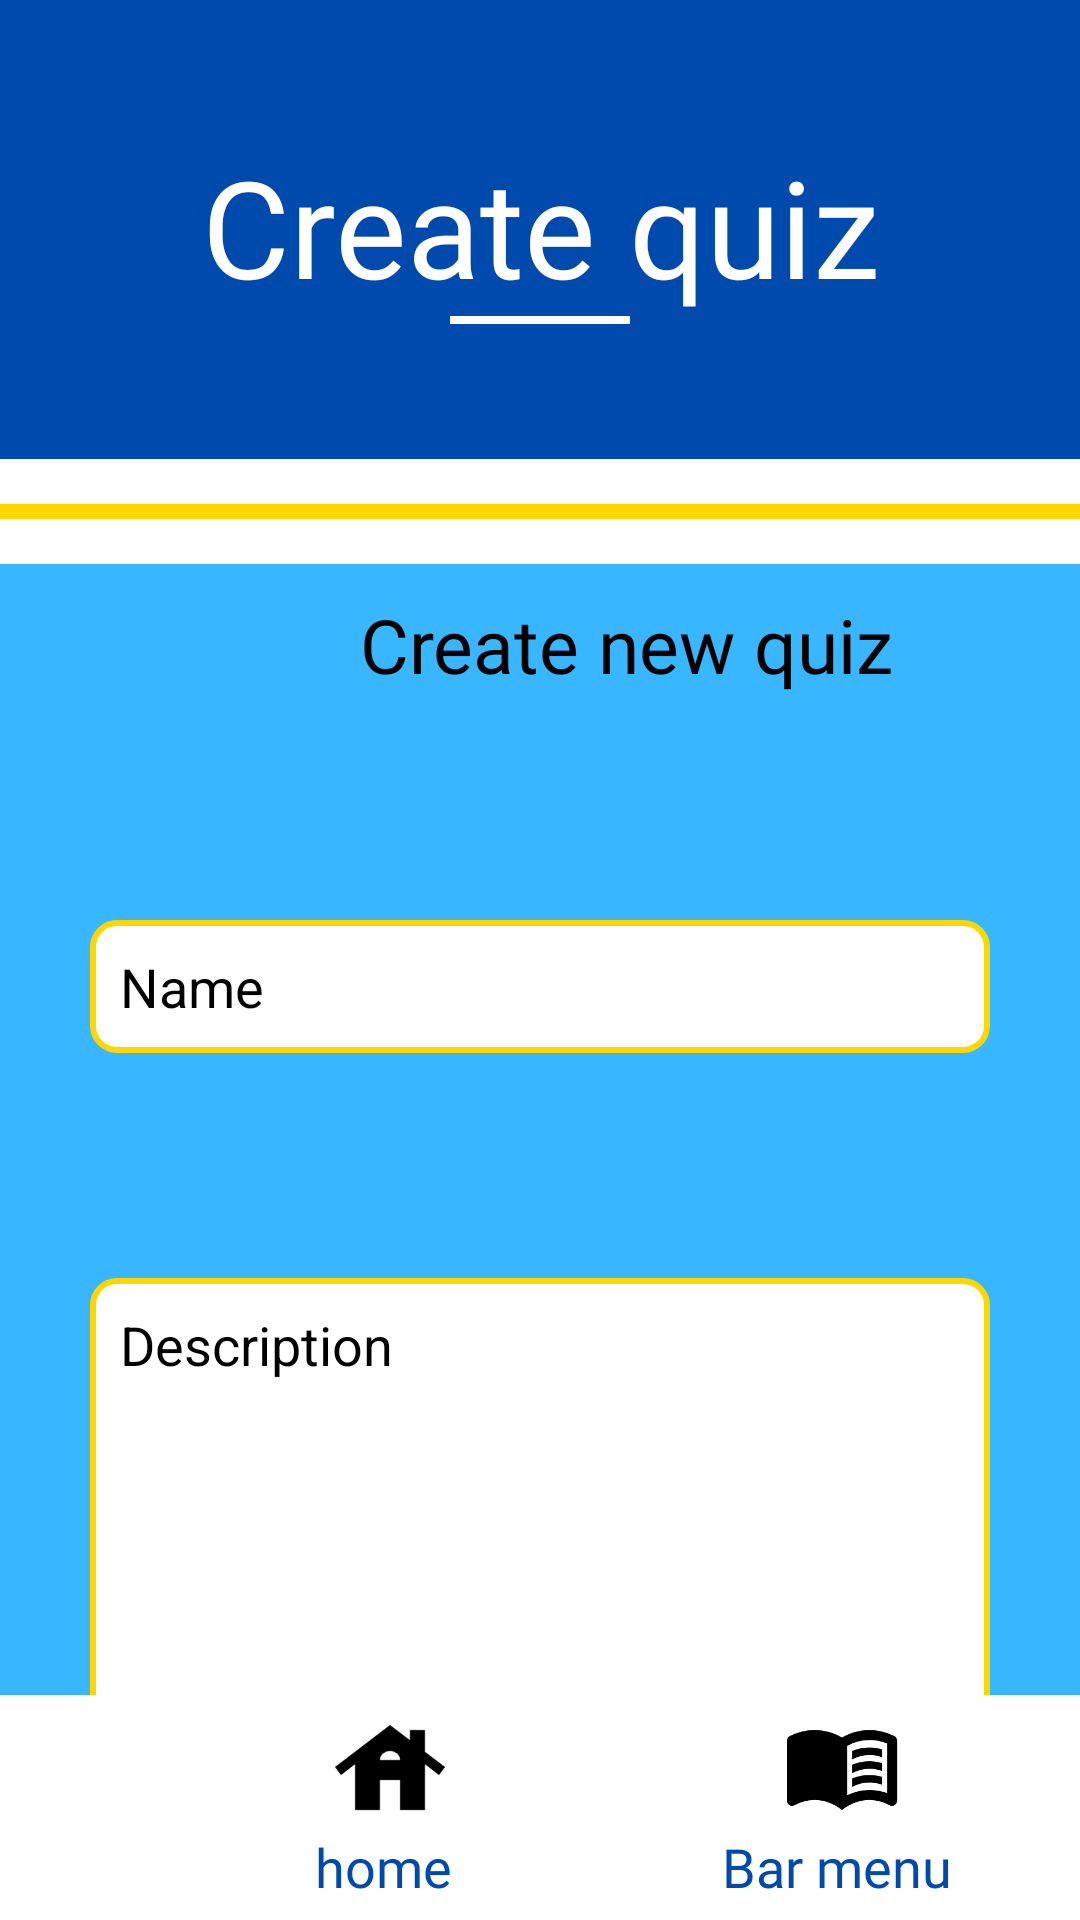

Write the Android layout XML for this screen, with the resource values it uses.
<!-- AndroidManifest.xml: application theme Theme.Testing -->
<!-- res/layout/create_quiz_form.xml -->
<?xml version="1.0" encoding="utf-8"?>
<androidx.constraintlayout.widget.ConstraintLayout xmlns:android="http://schemas.android.com/apk/res/android"
    xmlns:app="http://schemas.android.com/apk/res-auto"
    xmlns:tools="http://schemas.android.com/tools"
    android:layout_width="match_parent"
    android:layout_height="match_parent">

    <LinearLayout
        android:id="@+id/linearLayoutHeader"
        android:layout_width="match_parent"
        android:layout_height="wrap_content"
        android:background="@color/header_blue"
        android:orientation="vertical"
        app:layout_constraintTop_toTopOf="parent"
        tools:layout_editor_absoluteX="0dp">

        <LinearLayout
            android:id="@+id/linearLayoutHeaderHorizontal"
            android:layout_width="match_parent"
            android:layout_height="wrap_content"
            android:background="@color/header_blue"
            android:gravity="center_vertical"
            android:orientation="horizontal">


            <ImageButton
                android:id="@+id/notificationButton"
                android:layout_width="40dp"
                android:layout_height="40dp"
                android:layout_marginStart="10dp"
                android:layout_marginTop="10dp"
                android:layout_marginBottom="0dp"
                android:background="@android:color/transparent"
                android:contentDescription="@string/notification"
                android:scaleType="fitCenter"
                android:src="@drawable/notifications_bell" />

            <ImageButton
                android:id="@+id/profileButton"
                android:layout_width="40dp"
                android:layout_height="40dp"
                android:layout_marginStart="325dp"
                android:layout_marginTop="10dp"
                android:layout_marginBottom="0dp"
                android:background="@android:color/transparent"
                android:contentDescription="@string/profile"
                android:scaleType="fitCenter"
                android:src="@drawable/person_24dp_000000_fill1_wght400_grad0_opsz24" />

        </LinearLayout>

        <TextView
            android:id="@+id/textView"
            android:layout_width="match_parent"
            android:layout_height="wrap_content"
            android:layout_marginTop="-5dp"
            android:fontFamily="@font/merriweather_regular"
            android:text="@string/create_quiz"
            android:textAlignment="center"
            android:textColor="@color/white"
            android:textSize="45sp" />

        <View
            android:layout_width="match_parent"
            android:layout_height="2.5dp"
            android:layout_marginStart="150dp"
            android:layout_marginEnd="150dp"
            android:layout_marginBottom="45dp"
            android:background="@color/white" />

        <View
            android:layout_width="match_parent"
            android:layout_height="15dp"
            android:background="@color/white" />

        <View
            android:layout_width="match_parent"
            android:layout_height="5dp"
            android:background="@color/text_gold" />

        <View
            android:layout_width="match_parent"
            android:layout_height="15dp"
            android:background="@color/white" />

    </LinearLayout>

    <LinearLayout
        android:id="@+id/linearLayoutBody"
        android:layout_width="match_parent"
        android:layout_height="0dp"
        android:background="@color/body_blue"
        android:orientation="vertical"
        app:layout_constraintBottom_toTopOf="@id/linearLayoutNav"
        app:layout_constraintEnd_toEndOf="parent"
        app:layout_constraintStart_toStartOf="parent"
        app:layout_constraintTop_toBottomOf="@id/linearLayoutHeader">

        <TextView
            android:id="@+id/textViewCreateText"
            android:layout_width="match_parent"
            android:layout_height="wrap_content"
            android:layout_marginTop="10dp"
            android:layout_marginStart="120dp"
            android:fontFamily="@font/merriweather_regular"
            android:text="@string/create_new"
            android:textColor="@color/black"
            android:textSize="25sp" />

        <EditText
            android:id="@+id/editTextQuizNames"
            android:layout_width="match_parent"
            android:layout_height="wrap_content"
            android:layout_marginStart="30dp"
            android:layout_marginTop="75dp"
            android:layout_marginEnd="30dp"
            android:autofillHints="Name"
            android:background="@drawable/edit_text_background"
            android:hint="@string/Name_hint"
            android:inputType="text"
            android:padding="10dp"
            android:paddingVertical="60dp"
            android:textColor="@color/black"
            android:textColorHint="@color/black" />

        <EditText
            android:id="@+id/editTextQuizDescription"
            android:layout_width="match_parent"
            android:layout_height="250dp"
            android:layout_marginStart="30dp"
            android:layout_marginTop="75dp"
            android:layout_marginEnd="30dp"
            android:autofillHints="Description"
            android:inputType="textMultiLine"
            android:background="@drawable/edit_text_background"
            android:hint="@string/description"
            android:gravity="top|start"
            android:minLines="5"
            android:maxLines="12"
            android:scrollbars="vertical"
            android:padding="10dp"
            android:textColor="@color/black"
            android:textColorHint="@color/black" />

        <Button
            android:id="@+id/buttonCreateQuizButton"
            android:layout_width="match_parent"
            android:layout_height="wrap_content"
            android:layout_marginStart="100dp"
            android:layout_marginTop="50dp"
            android:layout_marginEnd="100dp"
            android:background="@drawable/rounded_button"
            android:padding="10dp"
            android:text="@string/create_button"
            android:textColor="@color/body_blue"
            android:textStyle="bold" />

    </LinearLayout>

    <LinearLayout
        android:id="@+id/linearLayoutNav"
        android:layout_width="match_parent"
        android:layout_height="75dp"
        android:background="@color/white"
        android:orientation="vertical"
        app:layout_constraintBottom_toBottomOf="parent"
        app:layout_constraintEnd_toEndOf="parent"
        app:layout_constraintStart_toStartOf="parent"
        app:layout_constraintTop_toBottomOf="@id/linearLayoutBody">

        <LinearLayout
            android:id="@+id/linearLayoutNavHorizontal"
            android:layout_width="match_parent"
            android:layout_height="wrap_content"
            android:background="@color/white"
            android:gravity="center_vertical"
            android:orientation="horizontal">

            <LinearLayout
                android:id="@+id/linearLayoutNavVert"
                android:layout_width="wrap_content"
                android:layout_height="wrap_content"
                android:background="@color/white"
                android:gravity="center_vertical"
                android:orientation="vertical">

                <ImageButton
                    android:id="@+id/homeButton"
                    android:layout_width="40dp"
                    android:layout_height="40dp"
                    android:layout_marginStart="110dp"
                    android:layout_marginTop="5dp"
                    android:layout_marginBottom="0dp"
                    android:background="@android:color/transparent"
                    android:contentDescription="@string/home"
                    android:scaleType="fitCenter"
                    android:src="@drawable/home_icon" />

                <TextView
                    android:id="@+id/textViewHome"
                    android:layout_width="wrap_content"
                    android:layout_height="wrap_content"
                    android:layout_marginStart="105dp"
                    android:layout_marginTop="0dp"
                    android:layout_marginBottom="10dp"
                    android:fontFamily="@font/merriweather_regular"
                    android:text="@string/home"
                    android:textColor="@color/header_blue"
                    android:textSize="18sp" />

            </LinearLayout>

            <LinearLayout
                android:id="@+id/linearLayoutNavVert2"
                android:layout_width="match_parent"
                android:layout_height="wrap_content"
                android:background="@color/white"
                android:gravity="center_vertical"
                android:orientation="vertical">

                <ImageButton
                    android:id="@+id/barButton"
                    android:layout_width="40dp"
                    android:layout_height="40dp"
                    android:layout_marginStart="110dp"
                    android:layout_marginTop="5dp"
                    android:layout_marginBottom="0dp"
                    android:background="@android:color/transparent"
                    android:contentDescription="@string/bar"
                    android:scaleType="fitCenter"
                    android:src="@drawable/bar_icon" />

                <TextView
                    android:id="@+id/textViewBar"
                    android:layout_width="match_parent"
                    android:layout_height="wrap_content"
                    android:layout_marginStart="90dp"
                    android:layout_marginTop="0dp"
                    android:layout_marginBottom="10dp"
                    android:fontFamily="@font/merriweather_regular"
                    android:text="@string/bar_menu"
                    android:textColor="@color/header_blue"
                    android:textSize="18sp" />

            </LinearLayout>

        </LinearLayout>

    </LinearLayout>

</androidx.constraintlayout.widget.ConstraintLayout>
<!-- resources referenced by this layout -->
<resources>
  <color name="black">#FF000000</color>
  <color name="body_blue">#38B6FF</color>
  <color name="header_blue">#004AAD</color>
  <color name="text_gold">#FFD700</color>
  <color name="white">#FFFFFFFF</color>
  <!-- drawable edit_text_background (drawable) -->
  <?xml version="1.0" encoding="utf-8"?>
  <shape xmlns:android="http://schemas.android.com/apk/res/android">
      
      <solid android:color="@color/white" />
  
      
      <stroke
          android:width="2dp"
          android:color="@color/text_gold" />
  
      
      <corners android:radius="8dp" />
  
      
      <padding
          android:left="10dp"
          android:right="10dp"
          android:top="5dp"
          android:bottom="5dp" />
  </shape>
  <!-- drawable home_icon (drawable) -->
  <vector xmlns:android="http://schemas.android.com/apk/res/android" android:height="30dp" android:viewportHeight="960" android:viewportWidth="960" android:width="30dp">
        
      <path android:fillColor="#000000" android:pathData="M200,800v-366L88,520l-48,-64 440,-336 160,122v-82h120v174l160,122 -48,64 -112,-86v366L560,800v-240L400,560v240L200,800ZM400,401h160q0,-32 -24,-52.5T480,328q-32,0 -56,20.5T400,401Z"/>
      
  </vector>
  <!-- drawable person_24dp_000000_fill1_wght400_grad0_opsz24 (drawable) -->
  <vector xmlns:android="http://schemas.android.com/apk/res/android" android:height="30dp" android:viewportHeight="960" android:viewportWidth="960" android:width="30dp">
        
      <path android:fillColor="#000000" android:pathData="M480,480q-66,0 -113,-47t-47,-113q0,-66 47,-113t113,-47q66,0 113,47t47,113q0,66 -47,113t-113,47ZM160,800v-112q0,-34 17.5,-62.5T224,582q62,-31 126,-46.5T480,520q66,0 130,15.5T736,582q29,15 46.5,43.5T800,688v112L160,800Z"/>
      
  </vector>
  <!-- drawable rounded_button (drawable) -->
  <?xml version="1.0" encoding="utf-8"?>
  <shape xmlns:android="http://schemas.android.com/apk/res/android"
      android:shape="rectangle">
      <corners android:radius="16dp" />
      <solid android:color="@color/text_gold" />
  </shape>
  <string name="Name_hint">Name</string>
  <string name="bar">Bar</string>
  <string name="bar_menu">Bar menu</string>
  <string name="create_button">Create</string>
  <string name="create_new">Create new quiz</string>
  <string name="create_quiz">Create quiz</string>
  <string name="description">Description</string>
  <string name="home">home</string>
  <string name="notification">notification</string>
  <string name="profile">profile</string>
  <style name="Theme.Testing" parent="Theme.MaterialComponents.DayNight.NoActionBar">
          
          <item name="colorPrimary">@color/text_gold</item>
          <item name="colorPrimaryVariant">@color/quiz_blue</item>
          <item name="colorOnPrimary">@color/white</item>
          
          <item name="colorSecondary">@color/teal_200</item>
          <item name="colorSecondaryVariant">@color/teal_700</item>
          <item name="colorOnSecondary">@color/black</item>
          
          <item name="android:statusBarColor">?attr/colorPrimaryVariant</item>
          
      </style>
  <color name="quiz_blue">#c6eafb</color>
  <color name="teal_200">#FF03DAC5</color>
  <color name="teal_700">#FF018786</color>
</resources>
